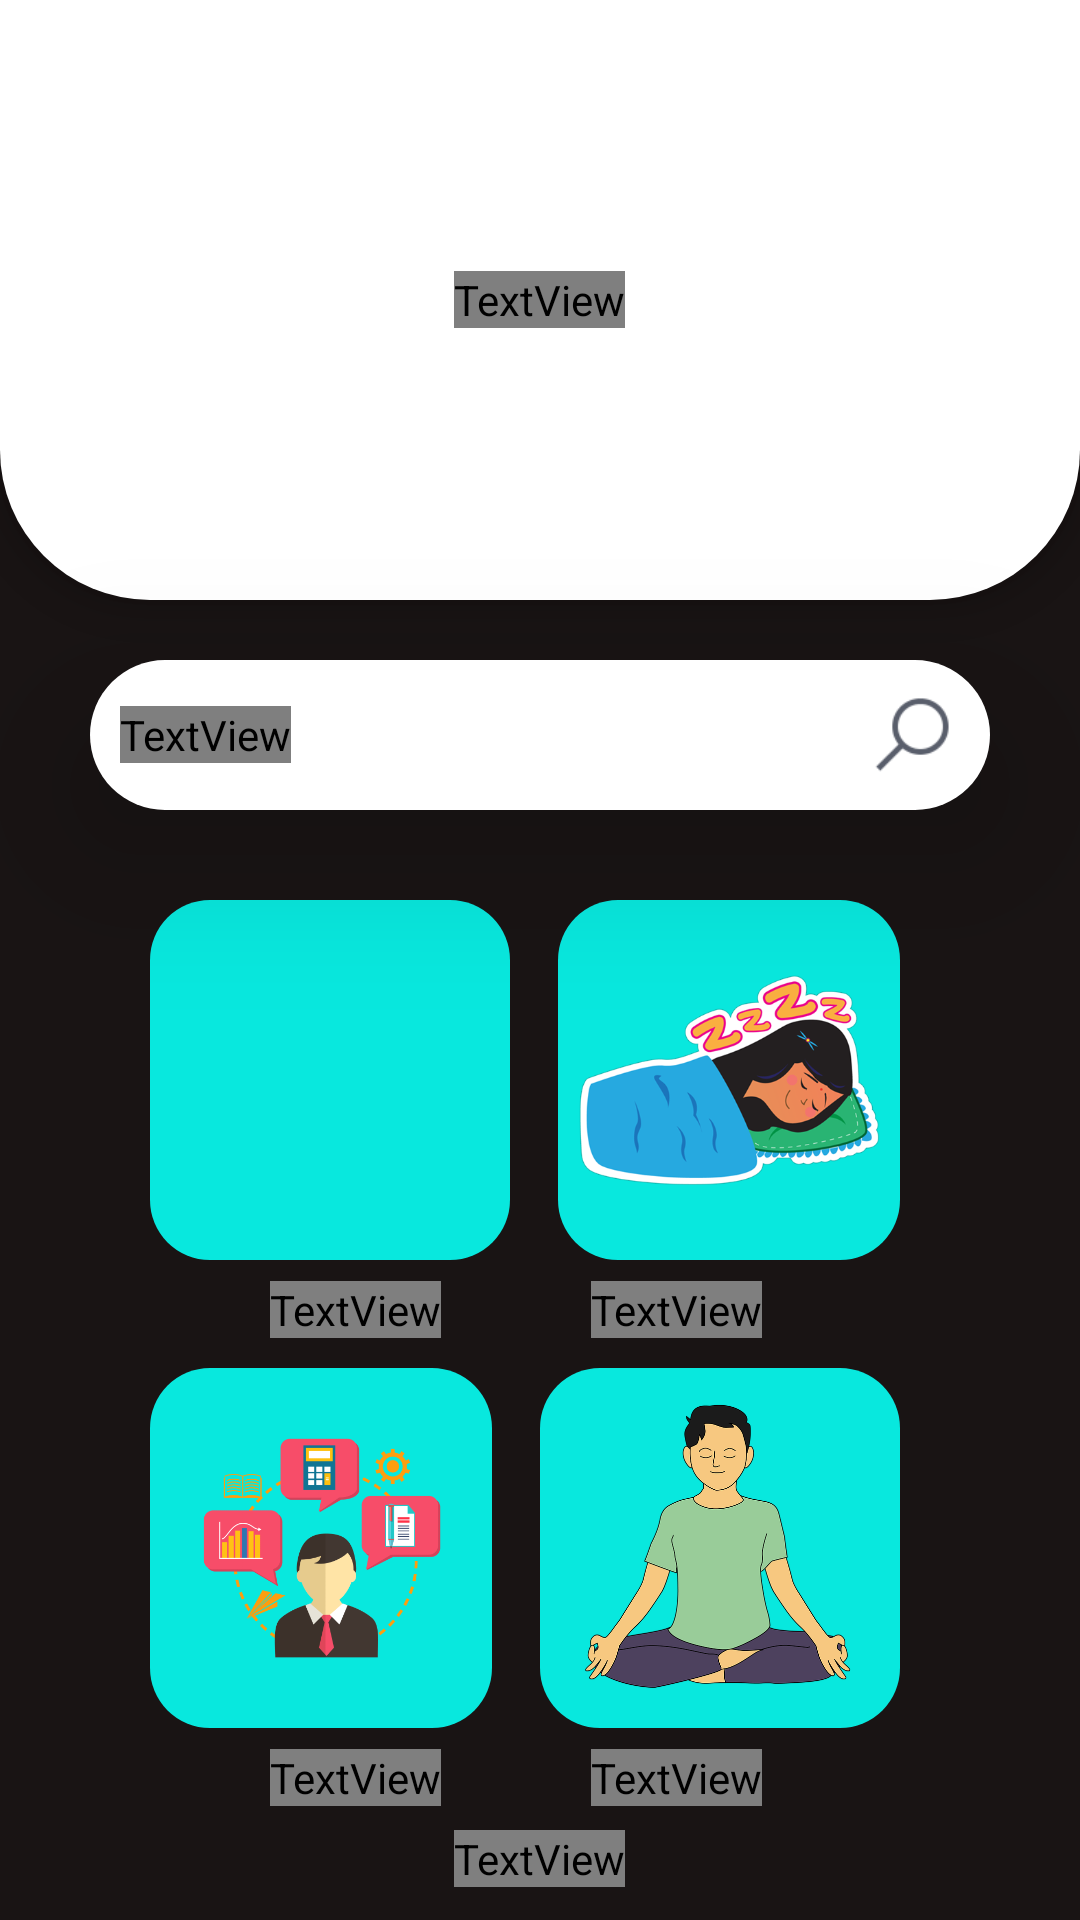

This screen was rendered from an Android layout file. Write that file and the resources it references.
<!-- AndroidManifest.xml: application theme Theme.Splash -->
<!-- res/layout/dashboard.xml -->
<?xml version="1.0" encoding="utf-8"?>
<RelativeLayout xmlns:android="http://schemas.android.com/apk/res/android"
    xmlns:app="http://schemas.android.com/apk/res-auto"
    xmlns:tools="http://schemas.android.com/tools"
    android:layout_width="match_parent"
    android:layout_height="match_parent"
    tools:context=".dashboard"
    android:background="@color/spotifyblack">


    <RelativeLayout
        android:id="@+id/rel2"
        android:layout_width="match_parent"
        android:layout_height="200dp"
        android:elevation="6dp"
        android:background="@drawable/relativetitle">


        <TextView

            android:layout_width="wrap_content"
            android:layout_height="wrap_content"
            android:text="PHONEBIA"
            android:textColor="@color/black"
            android:textStyle="bold"
            android:fontFamily="@font/poppins_medium"
            android:textSize="20sp"
            android:layout_centerInParent="true">

        </TextView>

    </RelativeLayout>
    <RelativeLayout
        android:id="@+id/search"
        android:elevation="30dp"
        android:layout_marginTop="20dp"
        android:layout_width="match_parent"
        android:layout_height="50dp"
        android:background="@drawable/search"
        android:layout_marginLeft="30dp"
        android:layout_marginRight="30dp"
        android:layout_below="@+id/rel2">
        <TextView
            android:layout_width="wrap_content"
            android:layout_height="wrap_content"
            android:text="Search..."
            android:layout_centerVertical="true"
            android:fontFamily="@font/poppins_medium"
            android:textSize="16sp"
            android:layout_marginLeft="10dp">

        </TextView>

        <ImageView
            android:layout_width="30dp"
            android:layout_centerVertical="true"
            android:layout_marginTop="7dp"
            android:layout_height="30dp"
            android:layout_alignParentRight="true"
            android:layout_centerHorizontal="true"
            android:layout_marginRight="11dp"
            android:foregroundGravity="center"
            android:src="@mipmap/search">


        </ImageView>


    </RelativeLayout>
    <RelativeLayout
        android:layout_marginRight="50dp"
        android:id="@+id/l1"
        android:layout_marginLeft="50dp"
        android:layout_width="match_parent"
        android:layout_height="wrap_content"
        android:layout_below="@+id/search"
        android:layout_marginTop="30dp"
        >
        <RelativeLayout
            android:onClick="OpenStudyModule"
            android:layout_marginRight="10dp"
            android:layout_width="120dp"
            android:layout_height="120dp"
            android:background="@drawable/buttons"
            android:backgroundTint="@color/blue">
            <ImageView
                android:layout_width="100dp"
                android:layout_height="wrap_content"
                android:src="@mipmap/study2"
                android:layout_centerInParent="true"></ImageView>


        </RelativeLayout>

        <RelativeLayout
            android:layout_width="114dp"
            android:onClick="OpenSleepModule"
            android:layout_height="120dp"
            android:layout_marginLeft="45dp"
            android:layout_alignParentRight="true"
            android:layout_marginRight="10dp"
            android:background="@drawable/buttons"
            android:backgroundTint="@color/blue">
            <ImageView
                android:onClick="OpenSleepModule"
                android:layout_width="100dp"
                android:layout_height="wrap_content"
                android:src="@mipmap/sleep2"
                android:layout_centerInParent="true"></ImageView>


        </RelativeLayout>


    </RelativeLayout>
    <RelativeLayout
        android:id="@+id/rltext"
        android:layout_marginLeft="50dp"
        android:layout_marginRight="50dp"
        android:layout_below="@+id/l1"
        android:layout_width="match_parent"
        android:layout_height="wrap_content"
        android:layout_marginTop="7dp">
        <TextView
            android:layout_marginLeft="40dp"
            android:id="@+id/txtStudy"
            android:layout_width="wrap_content"
            android:layout_height="wrap_content"
            android:text="Study"
            android:textSize="15sp"
            android:textColor="@color/white"
            android:fontFamily="@font/poppins_medium"></TextView>

        <TextView
            android:layout_width="wrap_content"
            android:layout_height="wrap_content"
            android:layout_alignParentRight="true"
            android:layout_marginLeft="40dp"
            android:layout_marginRight="56dp"
            android:fontFamily="@font/poppins_medium"
            android:text="Sleep"
            android:textColor="@color/white"
            android:textSize="15sp"></TextView>

    </RelativeLayout>
    <RelativeLayout
        android:id="@+id/l2"
        android:layout_width="match_parent"
        android:layout_marginRight="50dp"
        android:layout_marginLeft="50dp"
        android:layout_below="@id/rltext"
        android:layout_height="wrap_content"
        android:layout_marginTop="10dp">


        <RelativeLayout
            android:onClick="OpenFocusModule"
            android:layout_marginRight="10dp"
            android:layout_width="120dp"
            android:layout_alignParentRight="true"
            android:layout_height="120dp"
            android:background="@drawable/buttons"
            android:backgroundTint="@color/blue">
            <ImageView
                android:layout_width="100dp"
                android:layout_height="wrap_content"
                android:src="@mipmap/focus2"
                android:layout_centerInParent="true"></ImageView>


        </RelativeLayout>

        <RelativeLayout
            android:layout_width="114dp"
            android:layout_height="120dp"
            android:onClick="OpenWorkModule"


            android:layout_marginRight="10dp"
            android:background="@drawable/buttons"
            android:backgroundTint="@color/blue">
            <ImageView
                android:layout_width="80dp"
                android:layout_height="wrap_content"
                android:src="@mipmap/work2"
                android:layout_centerInParent="true"></ImageView>


        </RelativeLayout>


    </RelativeLayout>
    <RelativeLayout
        android:id="@+id/rltext2"
        android:layout_marginLeft="50dp"
        android:layout_marginRight="50dp"
        android:layout_below="@+id/l2"
        android:layout_width="match_parent"
        android:layout_height="wrap_content"
        android:layout_marginTop="7dp">
        <TextView
            android:layout_marginLeft="40dp"
            android:id="@+id/txtwork"
            android:layout_width="wrap_content"
            android:layout_height="wrap_content"
            android:text="Work"
            android:textSize="15sp"
            android:textColor="@color/white"
            android:fontFamily="@font/poppins_medium"></TextView>

        <TextView
            android:layout_width="wrap_content"
            android:layout_height="wrap_content"
            android:layout_alignParentRight="true"
            android:layout_marginLeft="40dp"
            android:layout_marginRight="56dp"
            android:fontFamily="@font/poppins_medium"
            android:text="Focus"
            android:textColor="@color/white"
            android:textSize="15sp"></TextView>

    </RelativeLayout>
    <RelativeLayout
        android:layout_width="match_parent"
        android:layout_height="30dp"
        android:layout_alignParentBottom="true"
        >

        <TextView
            android:layout_width="wrap_content"
            android:layout_height="wrap_content"
            android:text="Thank you for choosing Phonebia!!"
            android:fontFamily="@font/poppins_medium"
            android:textColor="@color/white"
            android:layout_centerHorizontal="true">

        </TextView>



    </RelativeLayout>
    <LinearLayout
        android:layout_width="wrap_content"
        android:layout_height="wrap_content"
        android:layout_centerHorizontal="true"
        android:orientation="horizontal"
        android:layout_below="@id/rltext2"
        android:layout_marginTop="70dp"
       >

        <ImageView
            android:layout_width="38dp"
            android:layout_height="wrap_content"
            android:src="@mipmap/instagramblue">

        </ImageView>
        <ImageView
            android:layout_width="38dp"
            android:layout_marginLeft="20dp"
            android:layout_height="wrap_content"
            android:src="@mipmap/twitterblue">

        </ImageView>
        <ImageView
            android:layout_width="38dp"
            android:layout_marginLeft="20dp"
            android:layout_height="wrap_content"
            android:src="@mipmap/facebookblue">

        </ImageView>


    </LinearLayout>














</RelativeLayout>
<!-- resources referenced by this layout -->
<resources>
  <color name="black">#FF000000</color>
  <color name="blue">#08e8de</color>
  <color name="spotifyblack">#191414</color>
  <color name="white">#FFFFFFFF</color>
  <!-- drawable buttons (drawable) -->
  <?xml version="1.0" encoding="utf-8"?>
  <shape xmlns:android="http://schemas.android.com/apk/res/android">
  
          <corners android:radius="20dp"></corners>
          <solid android:color="@color/blue"></solid>
  </shape>
  <!-- drawable relativetitle (drawable) -->
  <?xml version="1.0" encoding="utf-8"?>
  <shape xmlns:android="http://schemas.android.com/apk/res/android">
     <corners android:bottomLeftRadius="50dp"
         android:bottomRightRadius="50dp">
  
     </corners>
      <solid android:color="@color/white"></solid>
  </shape>
  <!-- drawable search (drawable) -->
  <?xml version="1.0" encoding="utf-8"?>
  <shape xmlns:android="http://schemas.android.com/apk/res/android">
    <corners android:radius="50dp"></corners>
      <solid android:color="@color/white"></solid>
  </shape>
  <!-- mipmap facebookblue: png bitmap (mipmap-mdpi, 1346 bytes) -->
  <!-- mipmap focus2: png bitmap (mipmap-mdpi, 88265 bytes) -->
  <!-- mipmap instagramblue: png bitmap (mipmap-mdpi, 4319 bytes) -->
  <!-- mipmap search (drawable) -->
  <?xml version="1.0" encoding="utf-8"?>
  <shape xmlns:android="http://schemas.android.com/apk/res/android">
    <corners android:radius="50dp"></corners>
      <solid android:color="@color/white"></solid>
  </shape>
  <!-- mipmap sleep2: png bitmap (mipmap-mdpi, 58276 bytes) -->
  <!-- mipmap twitterblue: png bitmap (mipmap-mdpi, 3314 bytes) -->
  <!-- mipmap work2: png bitmap (mipmap-mdpi, 33834 bytes) -->
  <style name="Theme.Splash" parent="Theme.MaterialComponents.NoActionBar.Bridge">
          
          <item name="colorPrimary">@color/blue</item>
          <item name="colorPrimaryVariant">@color/blue</item>
          <item name="colorOnPrimary">@color/white</item>
          
          <item name="colorSecondary">@color/teal_200</item>
          <item name="colorSecondaryVariant">@color/teal_700</item>
          <item name="colorOnSecondary">@color/black</item>
          
          <item name="android:statusBarColor" tools:targetApi="l">?attr/colorPrimaryVariant</item>
          
      </style>
  <color name="teal_200">#FF03DAC5</color>
  <color name="teal_700">#FF018786</color>
</resources>
